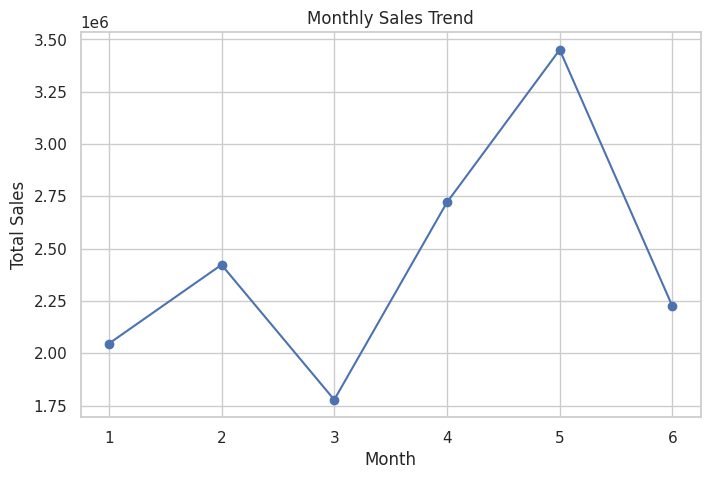
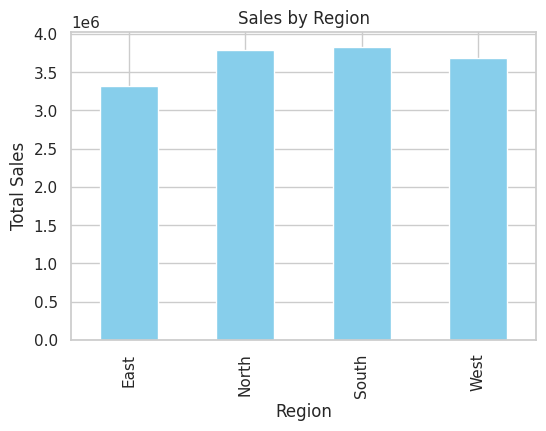
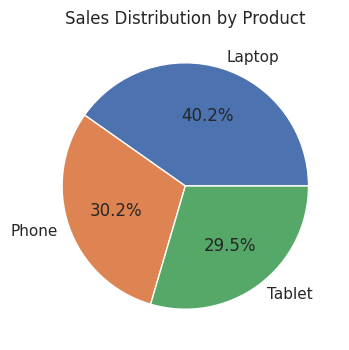

Write the Python code that produced these figures, in order.
# -*- coding: utf-8 -*-
"""analyst.py

Automatically generated by Colab.

Original file is located at
    https://colab.research.google.com/<link-removed>
"""

# Install libraries if needed:
# !pip install pandas matplotlib seaborn

import pandas as pd
import matplotlib.pyplot as plt
import seaborn as sns
import numpy as np

# -----------------------------
# Create Sample Sales Dataset
# -----------------------------
np.random.seed(42)

dates = pd.date_range(start="2024-01-01", periods=180)
regions = ["North", "South", "East", "West"]
products = ["Laptop", "Phone", "Tablet"]

data = {
    "Date": np.random.choice(dates, 300),
    "Region": np.random.choice(regions, 300),
    "Product": np.random.choice(products, 300),
    "Sales": np.random.randint(20000, 80000, 300)
}

df = pd.DataFrame(data)
df["Date"] = pd.to_datetime(df["Date"])
df["Month"] = df["Date"].dt.month

# -----------------------------
# Data Analysis
# -----------------------------
total_sales = df["Sales"].sum()
sales_by_region = df.groupby("Region")["Sales"].sum()
sales_by_product = df.groupby("Product")["Sales"].sum()
monthly_sales = df.groupby("Month")["Sales"].sum()

print("Total Sales:", total_sales)
print("\nSales by Region:\n", sales_by_region)
print("\nSales by Product:\n", sales_by_product)

# -----------------------------
# Visualizations
# -----------------------------
sns.set(style="whitegrid")

plt.figure(figsize=(8,5))
monthly_sales.plot(marker="o")
plt.title("Monthly Sales Trend")
plt.xlabel("Month")
plt.ylabel("Total Sales")
plt.show()

plt.figure(figsize=(6,4))
sales_by_region.plot(kind="bar", color="skyblue")
plt.title("Sales by Region")
plt.ylabel("Total Sales")
plt.show()

plt.figure(figsize=(6,4))
sales_by_product.plot(kind="pie", autopct="%1.1f%%")
plt.title("Sales Distribution by Product")
plt.ylabel("")
plt.show()

# -----------------------------
# Key Insights
# -----------------------------
print("\nTop Performing Region:", sales_by_region.idxmax())
print("Top Selling Product:", sales_by_product.idxmax())
print("Best Sales Month:", monthly_sales.idxmax())